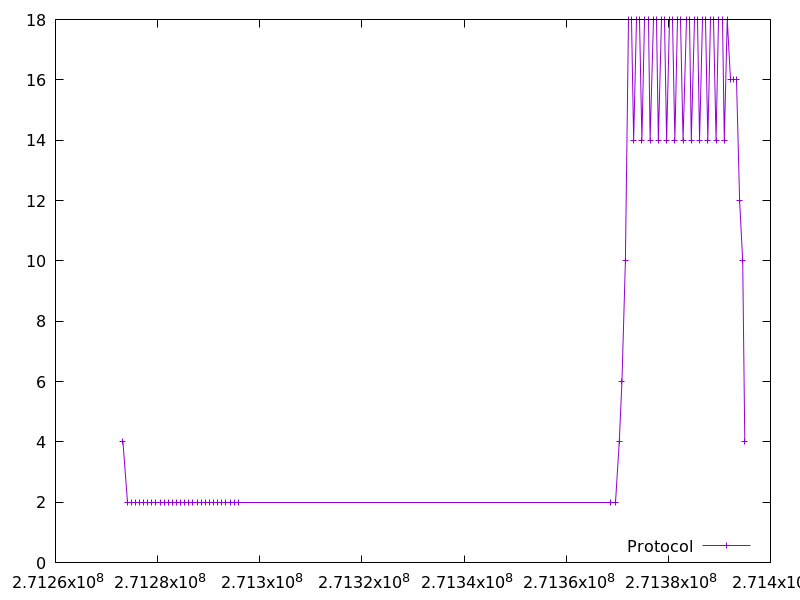

The data file committed next to this chart (first rows):
271273207.244963, 4.0
271274015, 2.0
271274821, 2.0
271275628, 2.0
271276433, 2.0
271277240, 2.0
271278047, 2.0
271278854, 2.0
271279659, 2.0
271280466, 2.0
271281272, 2.0
271282079, 2.0
271282886, 2.0
271283691, 2.0
271284497, 2.0
271285303, 2.0
271286111, 2.0
271286919, 2.0
271287726, 2.0
271288533, 2.0
271289338, 2.0
271290144, 2.0
271290951, 2.0
271291758, 2.0
271292563, 2.0
271293369, 2.0
271294176, 2.0
271294981, 2.0
271295786, 2.0
271368775, 2.0
271369581, 2.0
271370389, 4.0
271370918, 6.0
271371601, 10.0
271372178, 18.0
271372797, 18.0
271373214, 14.0
271373795, 18.0
271374409, 18.0
271374826, 14.0
271375408, 18.0
271376023, 18.0
271376438, 14.0
271377020, 18.0
271377636, 18.0
271378050, 14.0
271378634, 18.0
271379246, 18.0
271379663, 14.0
271380247, 18.0
271380860, 18.0
271381277, 14.0
271381861, 18.0
271382472, 18.0
271382890, 14.0
271383473, 18.0
271384085, 18.0
271384503, 14.0
271385087, 18.0
271385699, 18.0
271386117, 14.0
... 16 more rows
